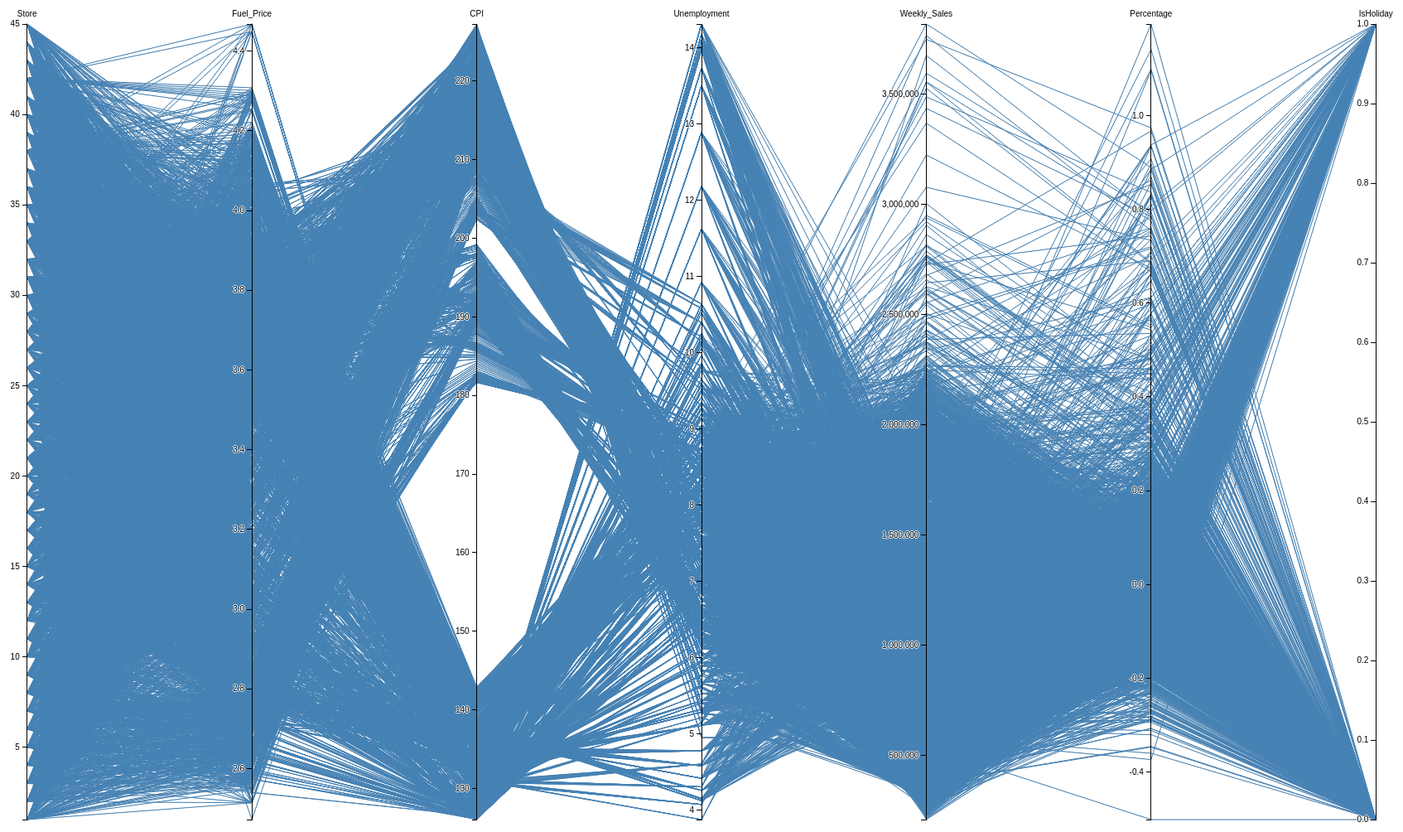
D3 v3 page, settled after 480 driven frames (8 s of simulated time); the page loaded 1 data file(s).


        var margin = {
                top: 30,
                right: 10,
                bottom: 10,
                left: 10
            },
            width = 960 * 2 - margin.left - margin.right,
            height = 500 * 2 - margin.top - margin.bottom;

        var x = d3.scale.ordinal().rangePoints([0, width], 1),
            y = {},
            dragging = {};

        var line = d3.svg.line(),
            axis = d3.svg.axis().orient("left"),
            background,
            foreground;

        var svg = d3.select("body").append("svg")
            .attr("width", width + margin.left + margin.right)
            .attr("height", height + margin.top + margin.bottom)
            .append("g")
            .attr("transform", "translate(" + margin.left + "," + margin.top + ")");

        d3.csv("./data/new_features.csv", function(error, cars) {

            // Extract the list of dimensions and create a scale for each.
            x.domain(dimensions = d3.keys(cars[0]).filter(function(d) {
                return d != "Date" && d != "MarkDown1" && d != "MarkDown2" && d != "MarkDown3" && d != "MarkDown4" && d != "MarkDown5" && d != "Temperature" && (y[d] = d3.scale.linear()
                    .domain(d3.extent(cars, function(p) {
                        return +p[d];
                    }))
                    .range([height, 0]));
            }));

            // Add grey background lines for context.
            background = svg.append("g")
                .attr("class", "background")
                .selectAll("path")
                .data(cars)
                .enter().append("path")
                .attr("d", path);

            // Add blue foreground lines for focus.
            foreground = svg.append("g")
                .attr("class", "foreground")
                .selectAll("path")
                .data(cars)
                .enter().append("path")
                .attr("d", path);

            // Add a group element for each dimension.
            var g = svg.selectAll(".dimension")
                .data(dimensions)
                .enter().append("g")
                .attr("class", "dimension")
                .attr("transform", function(d) {
                    return "translate(" + x(d) + ")";
                })
                .call(d3.behavior.drag()
                    .origin(function(d) {
                        return {
                            x: x(d)
                        };
                    })
                    .on("dragstart", function(d) {
                        dragging[d] = x(d);
                        foreground.attr("visibility", "hidden");
                        background.attr("visibility", "hidden");
                    })
                    .on("drag", function(d) {
                        dragging[d] = Math.min(width, Math.max(0, d3.event.x));
                        foreground.attr("d", path);
                        dimensions.sort(function(a, b) {
                            return position(a) - position(b);
                        });
                        x.domain(dimensions);
                        g.attr("transform", function(d) {
                            return "translate(" + position(d) + ")";
                        })
                    })
                    .on("dragend", function(d) {
                        delete dragging[d];
                        foreground.attr("visibility", null);
                        transition(d3.select(this)).attr("transform", "translate(" + x(d) + ")");
                        transition(foreground).attr("d", path);
                        background
                            .attr("d", path)
                            .transition()
                            .delay(500)
                            .duration(0)
                            .attr("visibility", null);
                    }));

            // Add an axis and title.
            g.append("g")
                .attr("class", "axis")
                .each(function(d) {
                    d3.select(this).call(axis.scale(y[d]));
                })
                .append("text")
                .style("text-anchor", "middle")
                .attr("y", -9)
                .text(function(d) {
                    return d;
                });

            // Add and store a brush for each axis.
            g.append("g")
                .attr("class", "brush")
                .each(function(d) {
                    d3.select(this).call(y[d].brush = d3.svg.brush().y(y[d]).on("brushstart", brushstart).on("brush", brush));
                })
                .selectAll("rect")
                .attr("x", -8)
                .attr("width", 16);
        });

        function position(d) {
            var v = dragging[d];
            return v == null ? x(d) : v;
        }

        function transition(g) {
            return g.transition().duration(500);
        }

        // Returns the path for a given data point.
        function path(d) {
            return line(dimensions.map(function(p) {
                return [position(p), y[p](d[p])];
            }));
        }

        function brushstart() {
            d3.event.sourceEvent.stopPropagation();
        }

        // Handles a brush event, toggling the display of foreground lines.
        function brush() {
            var actives = dimensions.filter(function(p) {
                    return !y[p].brush.empty();
                }),
                extents = actives.map(function(p) {
                    return y[p].brush.extent();
                });
            foreground.style("display", function(d) {
                return actives.every(function(p, i) {
                    return extents[i][0] <= d[p] && d[p] <= extents[i][1];
                }) ? null : "none";
            });
        }
    

### data: data/new_features.csv
Store, Date, Temperature, Fuel_Price, MarkDown1, MarkDown2, MarkDown3, MarkDown4, MarkDown5, CPI, Unemployment, Weekly_Sales, Percentage, IsHoliday
1, 2010-02-05, 42.31, 2.572, NA, NA, NA, NA, NA, 211.1, 8.106, 1643691, 0.05686, 0
1, 2010-02-12, 38.51, 2.548, NA, NA, NA, NA, NA, 211.2, 8.106, 1641957, 0.05574, 1
1, 2010-02-19, 39.93, 2.514, NA, NA, NA, NA, NA, 211.3, 8.106, 1611968, 0.03646, 0
1, 2010-02-26, 46.63, 2.561, NA, NA, NA, NA, NA, 211.3, 8.106, 1409728, -0.09358, 0
1, 2010-03-05, 46.5, 2.625, NA, NA, NA, NA, NA, 211.4, 8.106, 1554807, -0.0002943, 0
1, 2010-03-12, 57.79, 2.667, NA, NA, NA, NA, NA, 211.4, 8.106, 1439542, -0.07441, 0
1, 2010-03-19, 54.58, 2.72, NA, NA, NA, NA, NA, 211.2, 8.106, 1472516, -0.05321, 0
1, 2010-03-26, 51.45, 2.732, NA, NA, NA, NA, NA, 211, 8.106, 1404430, -0.09698, 0
1, 2010-04-02, 62.27, 2.719, NA, NA, NA, NA, NA, 210.8, 7.808, 1594968, 0.02553, 0
1, 2010-04-09, 65.86, 2.77, NA, NA, NA, NA, NA, 210.6, 7.808, 1545419, -0.006331, 0
1, 2010-04-16, 66.32, 2.808, NA, NA, NA, NA, NA, 210.5, 7.808, 1466058, -0.05736, 0
1, 2010-04-23, 64.84, 2.795, NA, NA, NA, NA, NA, 210.4, 7.808, 1391256, -0.1055, 0
1, 2010-04-30, 67.41, 2.78, NA, NA, NA, NA, NA, 210.4, 7.808, 1425101, -0.08369, 0
1, 2010-05-07, 72.55, 2.835, NA, NA, NA, NA, NA, 210.3, 7.808, 1603955, 0.03131, 0
1, 2010-05-14, 74.78, 2.854, NA, NA, NA, NA, NA, 210.3, 7.808, 1494252, -0.03923, 0
1, 2010-05-21, 76.44, 2.826, NA, NA, NA, NA, NA, 210.6, 7.808, 1399662, -0.1, 0
1, 2010-05-28, 80.44, 2.759, NA, NA, NA, NA, NA, 210.9, 7.808, 1432070, -0.07921, 0
1, 2010-06-04, 80.69, 2.705, NA, NA, NA, NA, NA, 211.2, 7.808, 1615525, 0.03875, 0
1, 2010-06-11, 80.43, 2.668, NA, NA, NA, NA, NA, 211.5, 7.808, 1542561, -0.008168, 0
1, 2010-06-18, 84.11, 2.637, NA, NA, NA, NA, NA, 211.5, 7.808, 1503284, -0.03342, 0
1, 2010-06-25, 84.34, 2.653, NA, NA, NA, NA, NA, 211.3, 7.808, 1422712, -0.08523, 0
1, 2010-07-02, 80.91, 2.669, NA, NA, NA, NA, NA, 211.2, 7.787, 1492418, -0.04041, 0
1, 2010-07-09, 80.48, 2.642, NA, NA, NA, NA, NA, 211.1, 7.787, 1546074, -0.005909, 0
1, 2010-07-16, 83.15, 2.623, NA, NA, NA, NA, NA, 211.1, 7.787, 1448939, -0.06836, 0
1, 2010-07-23, 83.36, 2.608, NA, NA, NA, NA, NA, 211.2, 7.787, 1385065, -0.1094, 0
1, 2010-07-30, 81.84, 2.64, NA, NA, NA, NA, NA, 211.4, 7.787, 1371987, -0.1178, 0
1, 2010-08-06, 87.16, 2.627, NA, NA, NA, NA, NA, 211.5, 7.787, 1605492, 0.0323, 0
1, 2010-08-13, 87, 2.692, NA, NA, NA, NA, NA, 211.6, 7.787, 1508238, -0.03024, 0
1, 2010-08-20, 86.65, 2.664, NA, NA, NA, NA, NA, 211.6, 7.787, 1513080, -0.02712, 0
1, 2010-08-27, 85.22, 2.619, NA, NA, NA, NA, NA, 211.6, 7.787, 1449143, -0.06823, 0
1, 2010-09-03, 81.21, 2.577, NA, NA, NA, NA, NA, 211.5, 7.787, 1540164, -0.00971, 0
1, 2010-09-10, 78.69, 2.565, NA, NA, NA, NA, NA, 211.5, 7.787, 1507461, -0.03074, 1
1, 2010-09-17, 82.11, 2.582, NA, NA, NA, NA, NA, 211.5, 7.787, 1430379, -0.0803, 0
1, 2010-09-24, 80.94, 2.624, NA, NA, NA, NA, NA, 211.6, 7.787, 1351791, -0.1308, 0
1, 2010-10-01, 71.89, 2.603, NA, NA, NA, NA, NA, 211.7, 7.838, 1453330, -0.06554, 0
1, 2010-10-08, 63.93, 2.633, NA, NA, NA, NA, NA, 211.7, 7.838, 1508240, -0.03024, 0
1, 2010-10-15, 67.18, 2.72, NA, NA, NA, NA, NA, 211.8, 7.838, 1459409, -0.06163, 0
1, 2010-10-22, 69.86, 2.725, NA, NA, NA, NA, NA, 211.9, 7.838, 1345454, -0.1349, 0
1, 2010-10-29, 69.64, 2.716, NA, NA, NA, NA, NA, 211.9, 7.838, 1384209, -0.11, 0
1, 2010-11-05, 58.74, 2.689, NA, NA, NA, NA, NA, 212, 7.838, 1551659, -0.002318, 0
1, 2010-11-12, 59.61, 2.728, NA, NA, NA, NA, NA, 212, 7.838, 1494479, -0.03908, 0
1, 2010-11-19, 51.41, 2.771, NA, NA, NA, NA, NA, 211.9, 7.838, 1483784, -0.04596, 0
1, 2010-11-26, 64.52, 2.735, NA, NA, NA, NA, NA, 211.7, 7.838, 1955624, 0.2574, 1
1, 2010-12-03, 49.27, 2.708, NA, NA, NA, NA, NA, 211.6, 7.838, 1548034, -0.004649, 0
1, 2010-12-10, 46.33, 2.843, NA, NA, NA, NA, NA, 211.5, 7.838, 1682614, 0.08188, 0
1, 2010-12-17, 49.84, 2.869, NA, NA, NA, NA, NA, 211.4, 7.838, 1891035, 0.2159, 0
1, 2010-12-24, 52.33, 2.886, NA, NA, NA, NA, NA, 211.4, 7.838, 2387950, 0.5354, 0
1, 2010-12-31, 48.43, 2.943, NA, NA, NA, NA, NA, 211.4, 7.838, 1367320, -0.1208, 1
1, 2011-01-07, 48.27, 2.976, NA, NA, NA, NA, NA, 211.4, 7.742, 1444732, -0.07107, 0
1, 2011-01-14, 35.4, 2.983, NA, NA, NA, NA, NA, 211.5, 7.742, 1391014, -0.1056, 0
1, 2011-01-21, 44.04, 3.016, NA, NA, NA, NA, NA, 211.8, 7.742, 1327405, -0.1465, 0
1, 2011-01-28, 43.83, 3.01, NA, NA, NA, NA, NA, 212.2, 7.742, 1316899, -0.1533, 0
1, 2011-02-04, 42.27, 2.989, NA, NA, NA, NA, NA, 212.6, 7.742, 1606630, 0.03303, 0
1, 2011-02-11, 36.39, 3.022, NA, NA, NA, NA, NA, 212.9, 7.742, 1649615, 0.06067, 1
1, 2011-02-18, 57.36, 3.045, NA, NA, NA, NA, NA, 213.2, 7.742, 1686843, 0.0846, 0
1, 2011-02-25, 62.9, 3.065, NA, NA, NA, NA, NA, 213.5, 7.742, 1456800, -0.06331, 0
1, 2011-03-04, 59.58, 3.288, NA, NA, NA, NA, NA, 213.8, 7.742, 1636263, 0.05208, 0
1, 2011-03-11, 53.56, 3.459, NA, NA, NA, NA, NA, 214.1, 7.742, 1553192, -0.001333, 0
1, 2011-03-18, 62.76, 3.488, NA, NA, NA, NA, NA, 214.4, 7.742, 1576818, 0.01386, 0
1, 2011-03-25, 69.97, 3.473, NA, NA, NA, NA, NA, 214.6, 7.742, 1541102, -0.009106, 0
... 6,375 more rows